Run: headless pygame with SDL's dummy video driver; simulated clock (each Clock.tick advances the game by its frame time, no real sleeping); random seed 0; keys injected as events and as key.get_pressed() state; no mouse input.
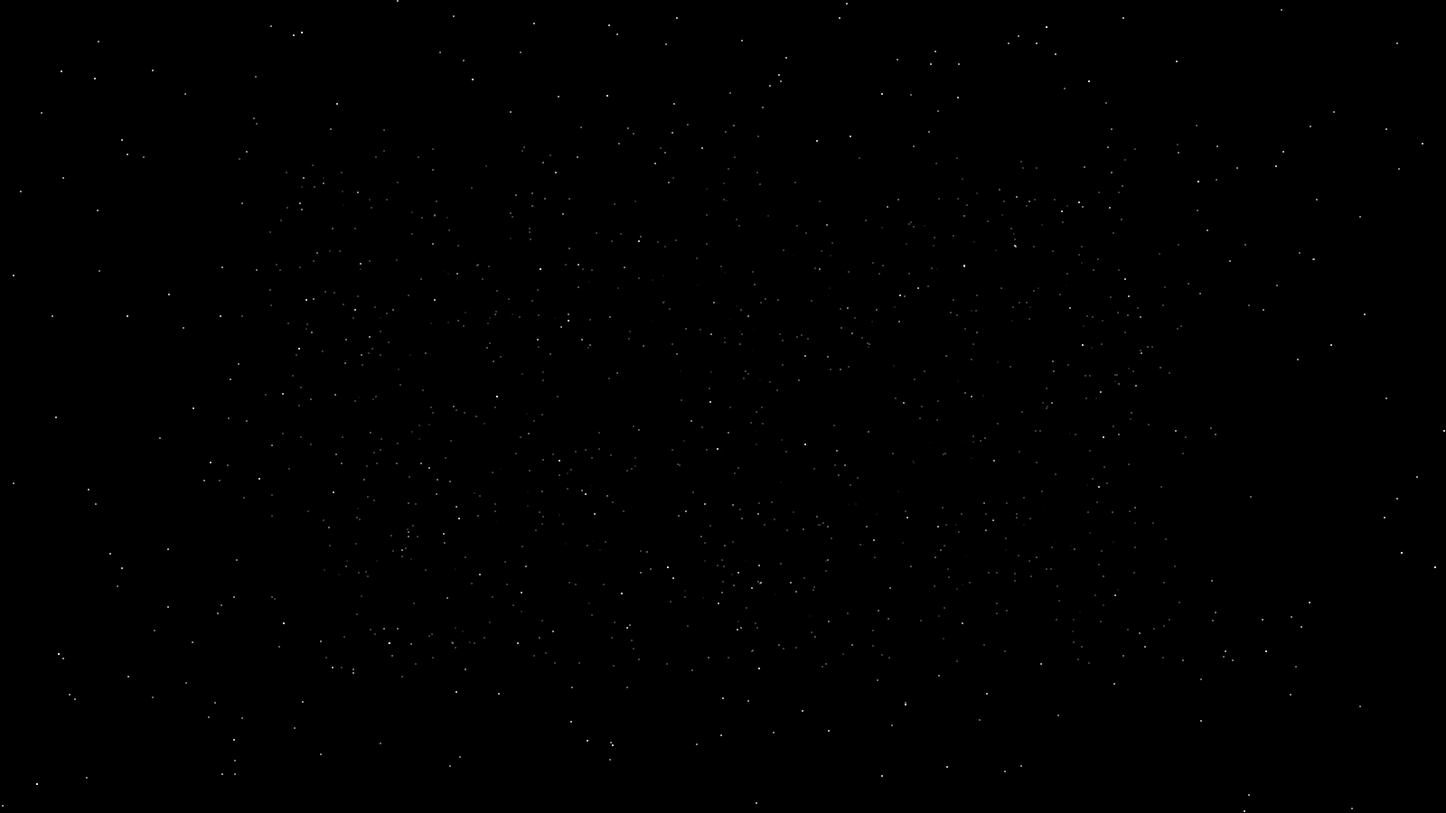
Frame 1 of 4 · flips 1–60 · no input
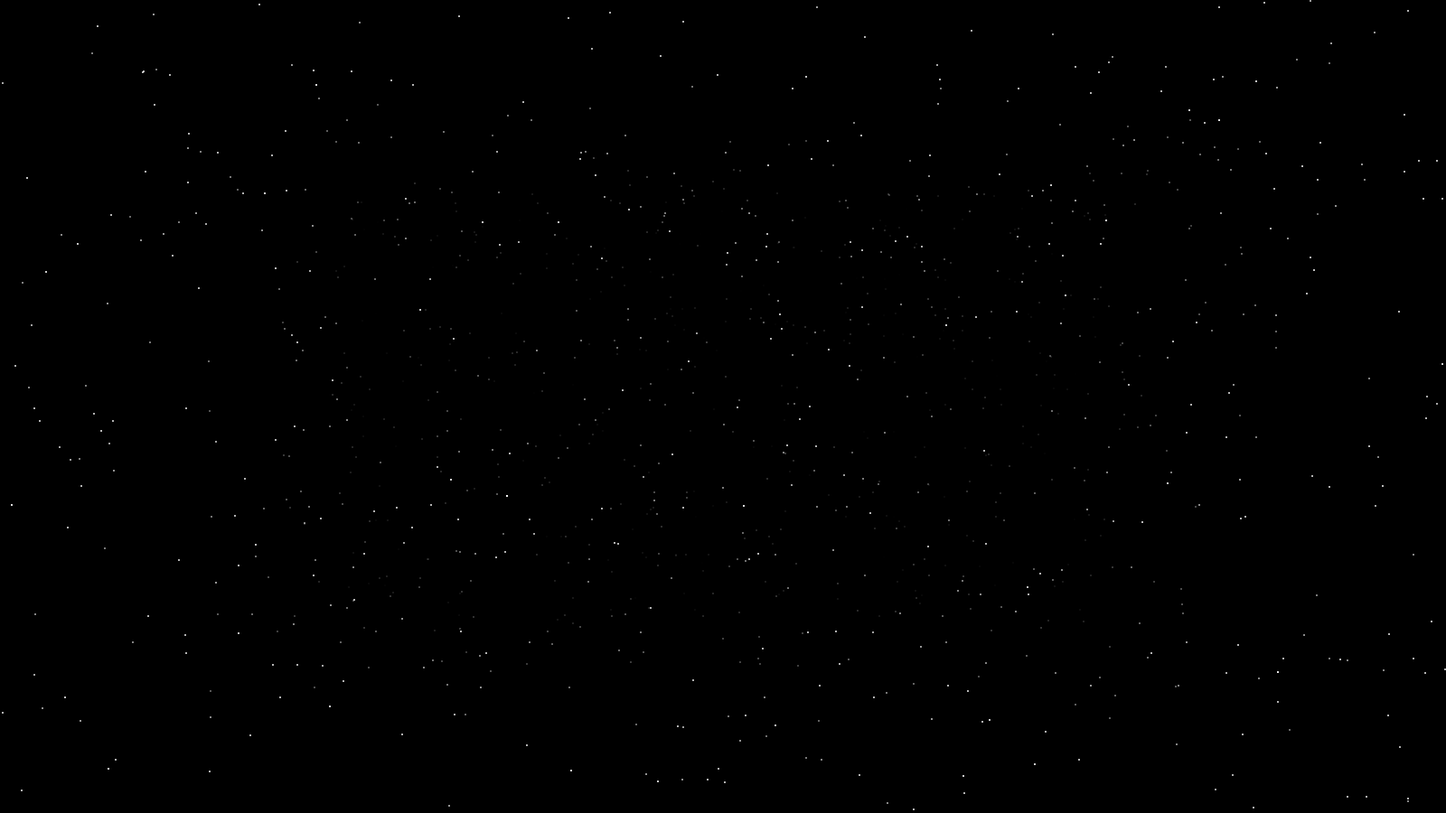
Frame 2 of 4 · flips 61–180 · tapped SPACE, RETURN · held RIGHT (→), D
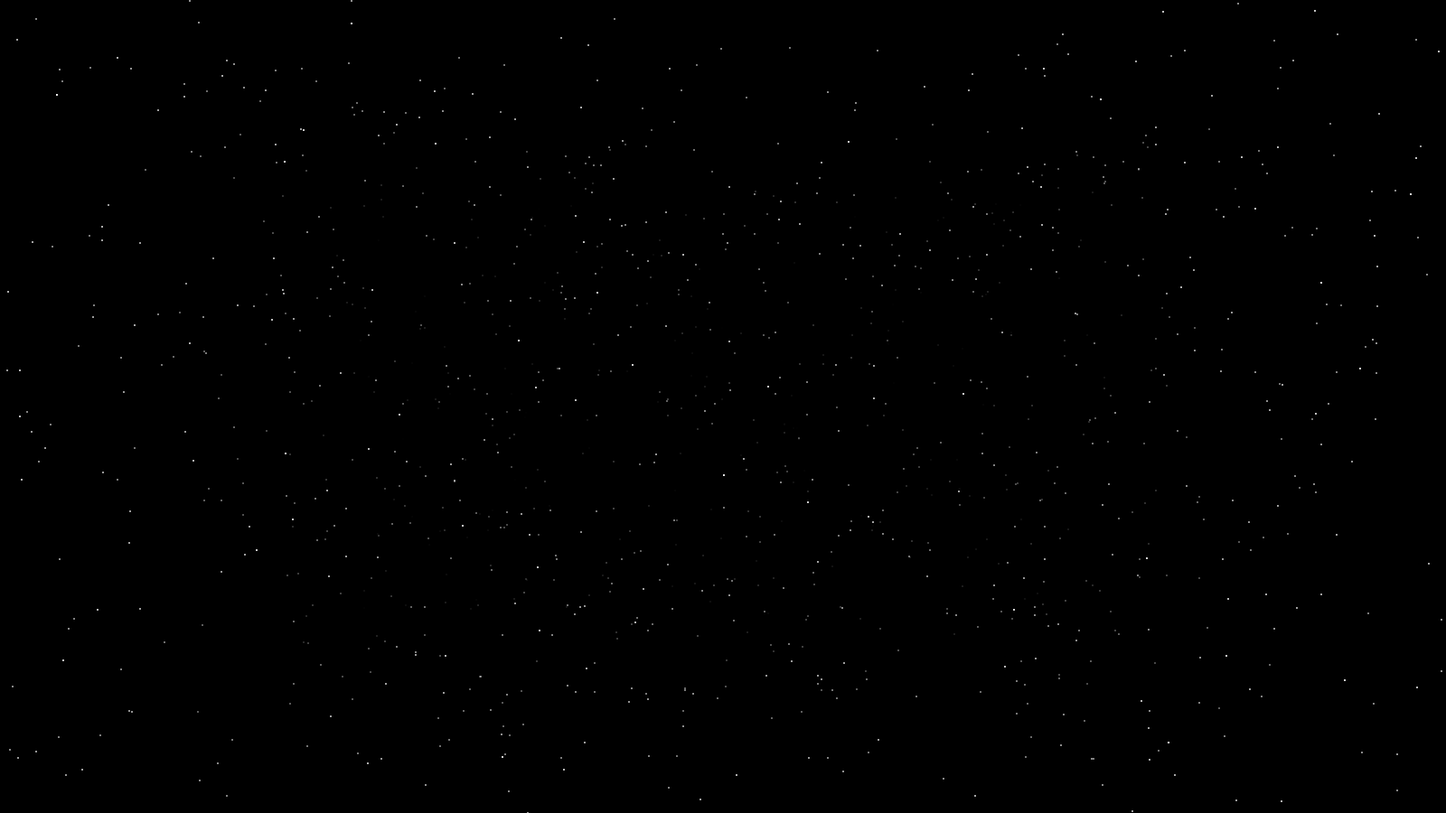
Frame 3 of 4 · flips 181–300 · held DOWN (↓), S
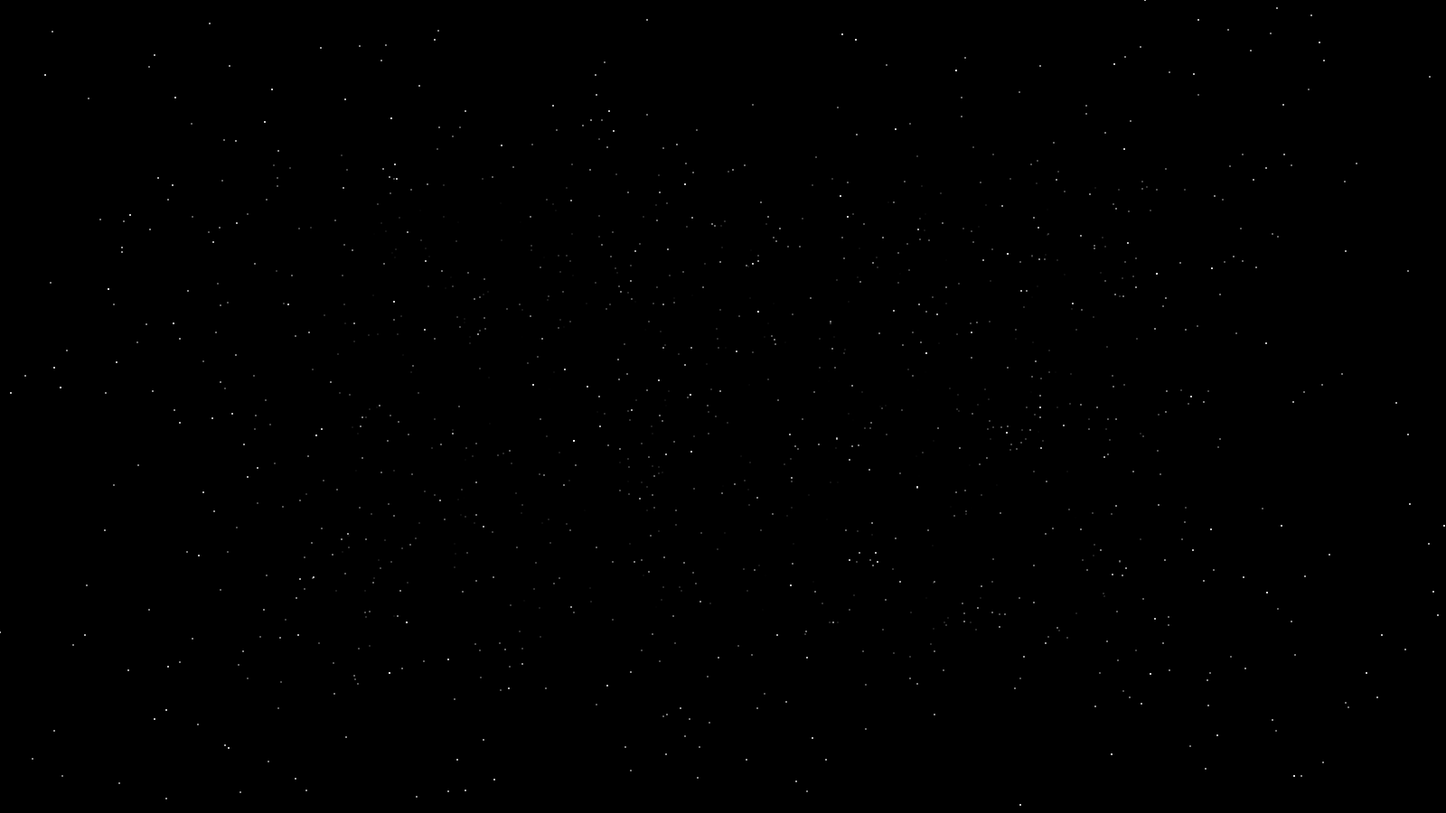
Frame 4 of 4 · flips 301–420 · held LEFT (←), A, UP (↑), W

The pygame program that drew these frames:

import pygame
import random
import sys

# Settings for Window size
WINDOW_HEIGHT = 900
WINDOW_WIDTH = 1600

# Settings for the graphics
SIMULATION_DEPTH = 800
STAR_SIZE = 1
NUMBER_OF_STARS = 1200
FPS = 60
MOVEMENT_SPEED = 3

# Color constants
STAR_COLOR = 255, 255, 255
BLACK = 0, 0, 0

# Definition of Star object, will hold all the properties of star
class Star:
    def __init__(self, x, y, z, opacity):
        self.x = x
        self.y = y
        self.z = z
        self.opacity = opacity

# Variable substitutions used in code so that zooming is centered on center of window 
H = WINDOW_HEIGHT // 2
W = WINDOW_WIDTH // 2
D = SIMULATION_DEPTH // 2

# Generate stars at random places, and make a list of them
STAR_LIST = []
for i in range(NUMBER_OF_STARS):
    # Keep depth more than 1 so that there is no zero division error later for the zooming part
    depth = random.randrange(1, 2 * D)

    # Adjust the opacity such that the stars closest will be brightest, and the ones farthest are faintest
    depth_adjusted_opacity = int(255 * (1 - (depth / (2 * D))))

    # Add Star object to list
    STAR_LIST.append(Star(random.randrange(0, 2 * W), random.randrange(0, 2 * H), depth, depth_adjusted_opacity))

# Initialise PyGame
pygame.init()

# Create screen for showing viusalisation
size = width, height = 2 * W, 2 * H
screen = pygame.display.set_mode(size)

# Create a surface on which we will draw our star, make it allow transparency
circ = pygame.Surface((2 * STAR_SIZE, 2 * STAR_SIZE), pygame.SRCALPHA)

# While the game is running, for every frame,
while True:
    # Let user exit
    for event in pygame.event.get():
        if event.type == pygame.QUIT: sys.exit()

    # Fill the screen with black
    screen.fill(BLACK)

    # Draw every star, and calculate it's movement across screen
    for star in STAR_LIST:
        # New x and y for the moving star, depends on how far the star is from camera
        sx = int(((star.x - W)/star.z) * D)
        sy = int(((star.y - H)/star.z) * D)

        # Draw the star on the circle drawing surface with appropriate opacity and size at appropriate position
        pygame.draw.circle(circ, pygame.Color(*STAR_COLOR, min(star.opacity, 255)), (STAR_SIZE, STAR_SIZE), STAR_SIZE)
        
        # Blit the temporary circle surface onto the screen
        screen.blit(circ, (sx + W, sy + H))

        # Move star closer to camera
        star.z -= MOVEMENT_SPEED

        # Increase opacity of star
        star.opacity += 1

        # If the star is too close to camera or is outside the window, give it a new position
        if (star.z < 1) or (sx > W) or (sy > H)or (sx < -W) or (sy < -H):
            # Make sure star is transparent since it spawns at the farthes position from camera
            star.opacity = 0

            # Give it a new position
            star.x = random.randrange(0, 2 * W)
            star.y = random.randrange(0, 2 * H)
            star.z = 2 * D
            
    # Update the display
    pygame.display.update()

    # Tick the display as per FPS
    pygame.time.Clock().tick(FPS)
    
